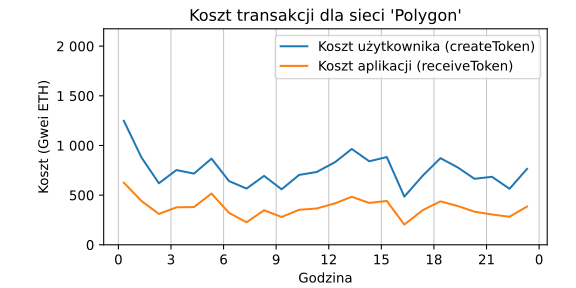

The table this chart was drawn from, first rows:
date, user_cost, app_cost
2022-07-31 00:18:40, 1248, 625.6
2022-07-31 01:18:40, 880.8, 441.6
2022-07-31 02:18:40, 619.6, 310.6
2022-07-31 03:18:40, 752.6, 377.3
2022-07-31 04:18:40, 716.8, 380
2022-07-31 05:18:40, 867.5, 516
2022-07-31 06:18:42, 641.5, 321.3
2022-07-31 07:18:40, 566, 227
2022-07-31 08:18:40, 693.8, 347.8
2022-07-31 09:18:41, 558.6, 279.9
2022-07-31 10:18:41, 703.7, 352.7
2022-07-31 11:18:41, 733, 365.5
2022-07-31 12:22:22, 833.6, 417.9
2022-07-31 13:18:41, 964.8, 483.6
2022-07-31 14:18:42, 840.8, 421.5
2022-07-31 15:18:41, 883.6, 441.4
2022-07-31 16:18:41, 485.2, 203.7
2022-07-31 17:22:21, 698.2, 350
2022-07-31 18:22:19, 872.4, 437.3
2022-07-31 19:22:21, 777.4, 390
2022-07-31 20:18:41, 664.6, 333.2
2022-07-31 21:18:41, 684.6, 305.1
2022-07-31 22:18:41, 563.8, 282.7
2022-07-31 23:18:41, 764.3, 385.1
